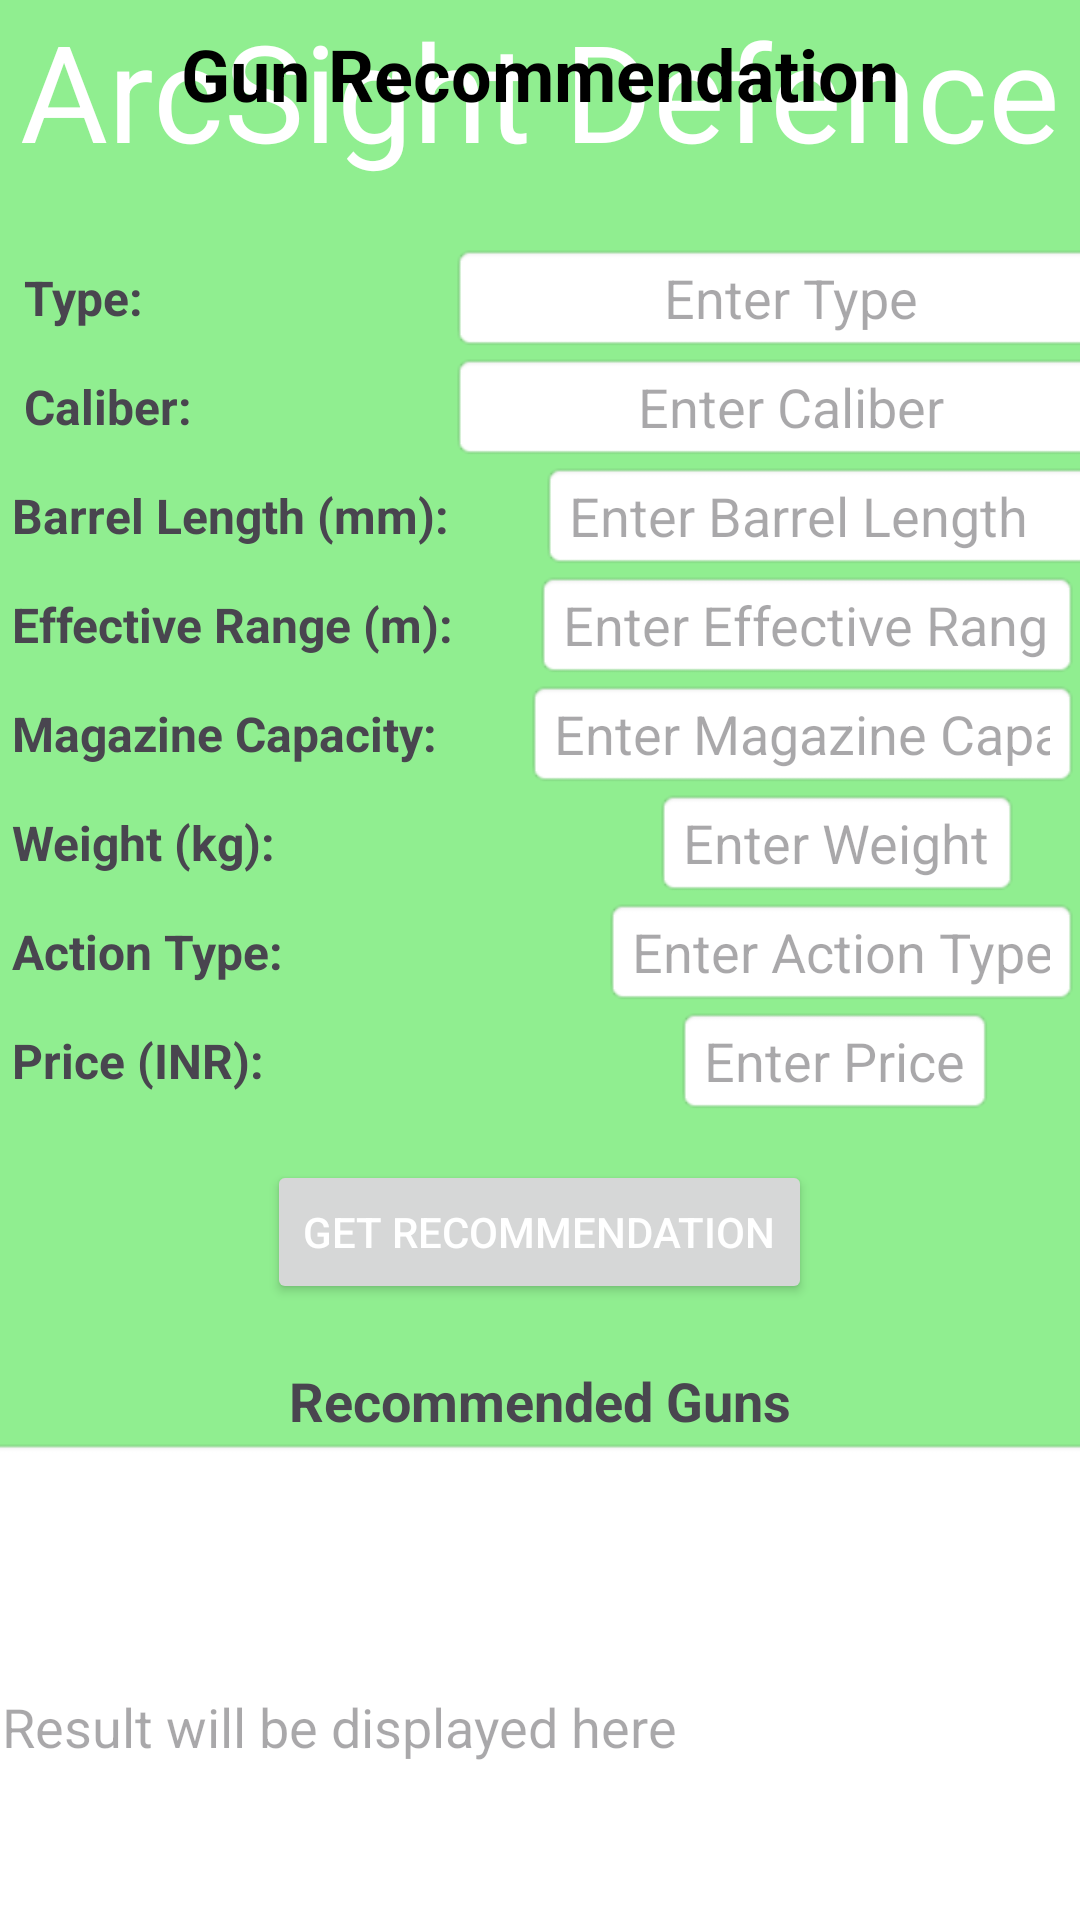

Here is an Android app screen rendered from its layout file. Give the layout XML and the strings, colors and styles it references.
<!-- AndroidManifest.xml: application theme Theme.ArcSightDefence -->
<!-- res/layout/activity_gunrecommend.xml -->
<?xml version="1.0" encoding="utf-8"?>
<RelativeLayout
    xmlns:android="http://schemas.android.com/apk/res/android"
    android:layout_width="match_parent"
    android:id="@+id/main"
    android:layout_height="match_parent"
    android:background="#90EE90"
    android:gravity="center"
    android:orientation="vertical">

    
    <TextView
        android:layout_width="match_parent"
        android:layout_height="wrap_content"
        android:background="@drawable/down_corner"
        android:text="ArcSight Defence"
        android:textColor="#FFFFFF"
        android:gravity="center"
        android:textSize="45sp" />

    <LinearLayout
        android:layout_width="match_parent"
        android:layout_height="match_parent"
        android:gravity="center"
        android:orientation="vertical">

        <TextView
            android:layout_width="411dp"
            android:layout_height="113dp"
            android:layout_gravity="center"
            android:gravity="center"
            android:padding="30sp"
            android:text="Gun Recommendation"
            android:textColor="@color/black"
            android:textSize="24sp"
            android:textStyle="bold" />

        <LinearLayout
            android:layout_width="match_parent"
            android:layout_height="wrap_content"
            android:background="@drawable/corners_input"
            android:orientation="vertical">
            <LinearLayout
                android:layout_width="match_parent"
                android:layout_height="wrap_content"
                android:gravity="center_vertical"
                android:orientation="horizontal">
                
                <TextView
                    android:layout_width="150dp"
                    android:layout_height="wrap_content"
                    android:text="  Type:"
                    android:textSize="16sp"
                    android:textStyle="bold" />

                <EditText
                    android:id="@+id/type"
                    android:layout_width="228dp"
                    android:layout_height="wrap_content"
                    android:background="@android:drawable/editbox_background"
                    android:gravity="center"
                    android:hint="Enter Type"
                    android:inputType="text" />
            </LinearLayout>

            <LinearLayout
                android:layout_width="match_parent"
                android:layout_height="wrap_content"
                android:gravity="center_vertical"
                android:orientation="horizontal">
                
                <TextView
                    android:layout_width="150dp"
                    android:layout_height="wrap_content"
                    android:text="  Caliber:"
                    android:textSize="16sp"
                    android:textStyle="bold" />

                <EditText
                    android:id="@+id/caliber"
                    android:layout_width="228dp"
                    android:layout_height="wrap_content"
                    android:background="@android:drawable/editbox_background"
                    android:gravity="center"
                    android:hint="Enter Caliber"
                    android:inputType="text" />
            </LinearLayout>
            
            <LinearLayout
                android:layout_width="match_parent"
                android:layout_height="wrap_content"
                android:gravity="center_vertical"
                android:orientation="horizontal">

                <TextView
                    android:layout_width="180dp"
                    android:layout_height="wrap_content"
                    android:text=" Barrel Length (mm):"
                    android:textSize="16sp"
                    android:textStyle="bold"/>

                <EditText
                    android:id="@+id/barrelLength"
                    android:layout_width="204dp"
                    android:layout_height="wrap_content"
                    android:background="@android:drawable/editbox_background"
                    android:hint="Enter Barrel Length"
                    android:inputType="numberDecimal" />
            </LinearLayout>
            
            <LinearLayout
                android:layout_width="match_parent"
                android:layout_height="wrap_content"
                android:gravity="center_vertical"
                android:orientation="horizontal">

                <TextView
                    android:layout_width="178dp"
                    android:layout_height="wrap_content"
                    android:text=" Effective Range (m):"
                    android:textSize="16sp"
                    android:textStyle="bold" />

                <EditText
                    android:id="@+id/effectiveRange"
                    android:layout_width="wrap_content"
                    android:layout_height="wrap_content"
                    android:background="@android:drawable/editbox_background"
                    android:hint="Enter Effective Range"
                    android:inputType="numberDecimal" />
            </LinearLayout>
            
            <LinearLayout
                android:layout_width="match_parent"
                android:layout_height="wrap_content"
                android:gravity="center_vertical"
                android:orientation="horizontal">

                <TextView
                    android:layout_width="175dp"
                    android:layout_height="wrap_content"
                    android:text=" Magazine Capacity:"
                    android:textSize="16sp"
                    android:textStyle="bold" />

                <EditText
                    android:id="@+id/magazineCapacity"
                    android:layout_width="wrap_content"
                    android:layout_height="wrap_content"
                    android:background="@android:drawable/editbox_background"
                    android:hint="Enter Magazine Capacity"
                    android:inputType="numberDecimal" />
            </LinearLayout>
            
            <LinearLayout
                android:layout_width="match_parent"
                android:layout_height="wrap_content"
                android:gravity="center_vertical"
                android:orientation="horizontal">

                <TextView
                    android:layout_width="218dp"
                    android:layout_height="wrap_content"
                    android:text=" Weight (kg):"
                    android:textSize="16sp"
                    android:textStyle="bold" />

                <EditText
                    android:id="@+id/weight"
                    android:layout_width="wrap_content"
                    android:layout_height="wrap_content"
                    android:background="@android:drawable/editbox_background"
                    android:hint="Enter Weight"
                    android:inputType="numberDecimal" />
            </LinearLayout>
            
            <LinearLayout
                android:layout_width="match_parent"
                android:layout_height="wrap_content"
                android:gravity="center_vertical"
                android:orientation="horizontal">

                <TextView
                    android:layout_width="201dp"
                    android:layout_height="wrap_content"
                    android:text=" Action Type:"
                    android:textSize="16sp"
                    android:textStyle="bold" />

                <EditText
                    android:id="@+id/actionType"
                    android:layout_width="wrap_content"
                    android:layout_height="wrap_content"
                    android:background="@android:drawable/editbox_background"
                    android:hint="Enter Action Type"
                    android:inputType="text" />
            </LinearLayout>
            
            <LinearLayout
                android:layout_width="match_parent"
                android:layout_height="wrap_content"
                android:gravity="center_vertical"
                android:orientation="horizontal">

                <TextView
                    android:layout_width="225dp"
                    android:layout_height="wrap_content"
                    android:text=" Price (INR):"
                    android:textSize="16sp"
                    android:textStyle="bold" />


                <EditText
                    android:id="@+id/price"
                    android:layout_width="wrap_content"
                    android:layout_height="wrap_content"
                    android:background="@android:drawable/editbox_background"
                    android:hint="Enter Price"
                    android:inputType="numberDecimal" />
            </LinearLayout>
        </LinearLayout>

        
        <Button
            android:id="@+id/recommendButton"
            android:layout_width="wrap_content"
            android:layout_height="wrap_content"
            android:layout_marginTop="15dp"
            android:text="Get Recommendation"
            android:textColor="@android:color/white" />


        
        <TextView
            android:layout_width="wrap_content"
            android:layout_height="wrap_content"
            android:layout_marginTop="20dp"
            android:text="Recommended Guns"
            android:textSize="18sp"
            android:textStyle="bold" />

        <EditText
            android:id="@+id/editTextResult"
            android:layout_width="378dp"
            android:layout_height="193dp"
            android:background="@android:drawable/editbox_background"
            android:hint="Result will be displayed here"
            android:editable="false"
            android:scrollbars="vertical"/>
    </LinearLayout>

</RelativeLayout>
<!-- resources referenced by this layout -->
<resources>
  <color name="black">#FF000000</color>
  <style name="Theme.ArcSightDefence" parent="Base.Theme.ArcSightDefence" />
  <style name="Base.Theme.ArcSightDefence" parent="Theme.Material3.DayNight.NoActionBar">
          
          
      </style>
</resources>
